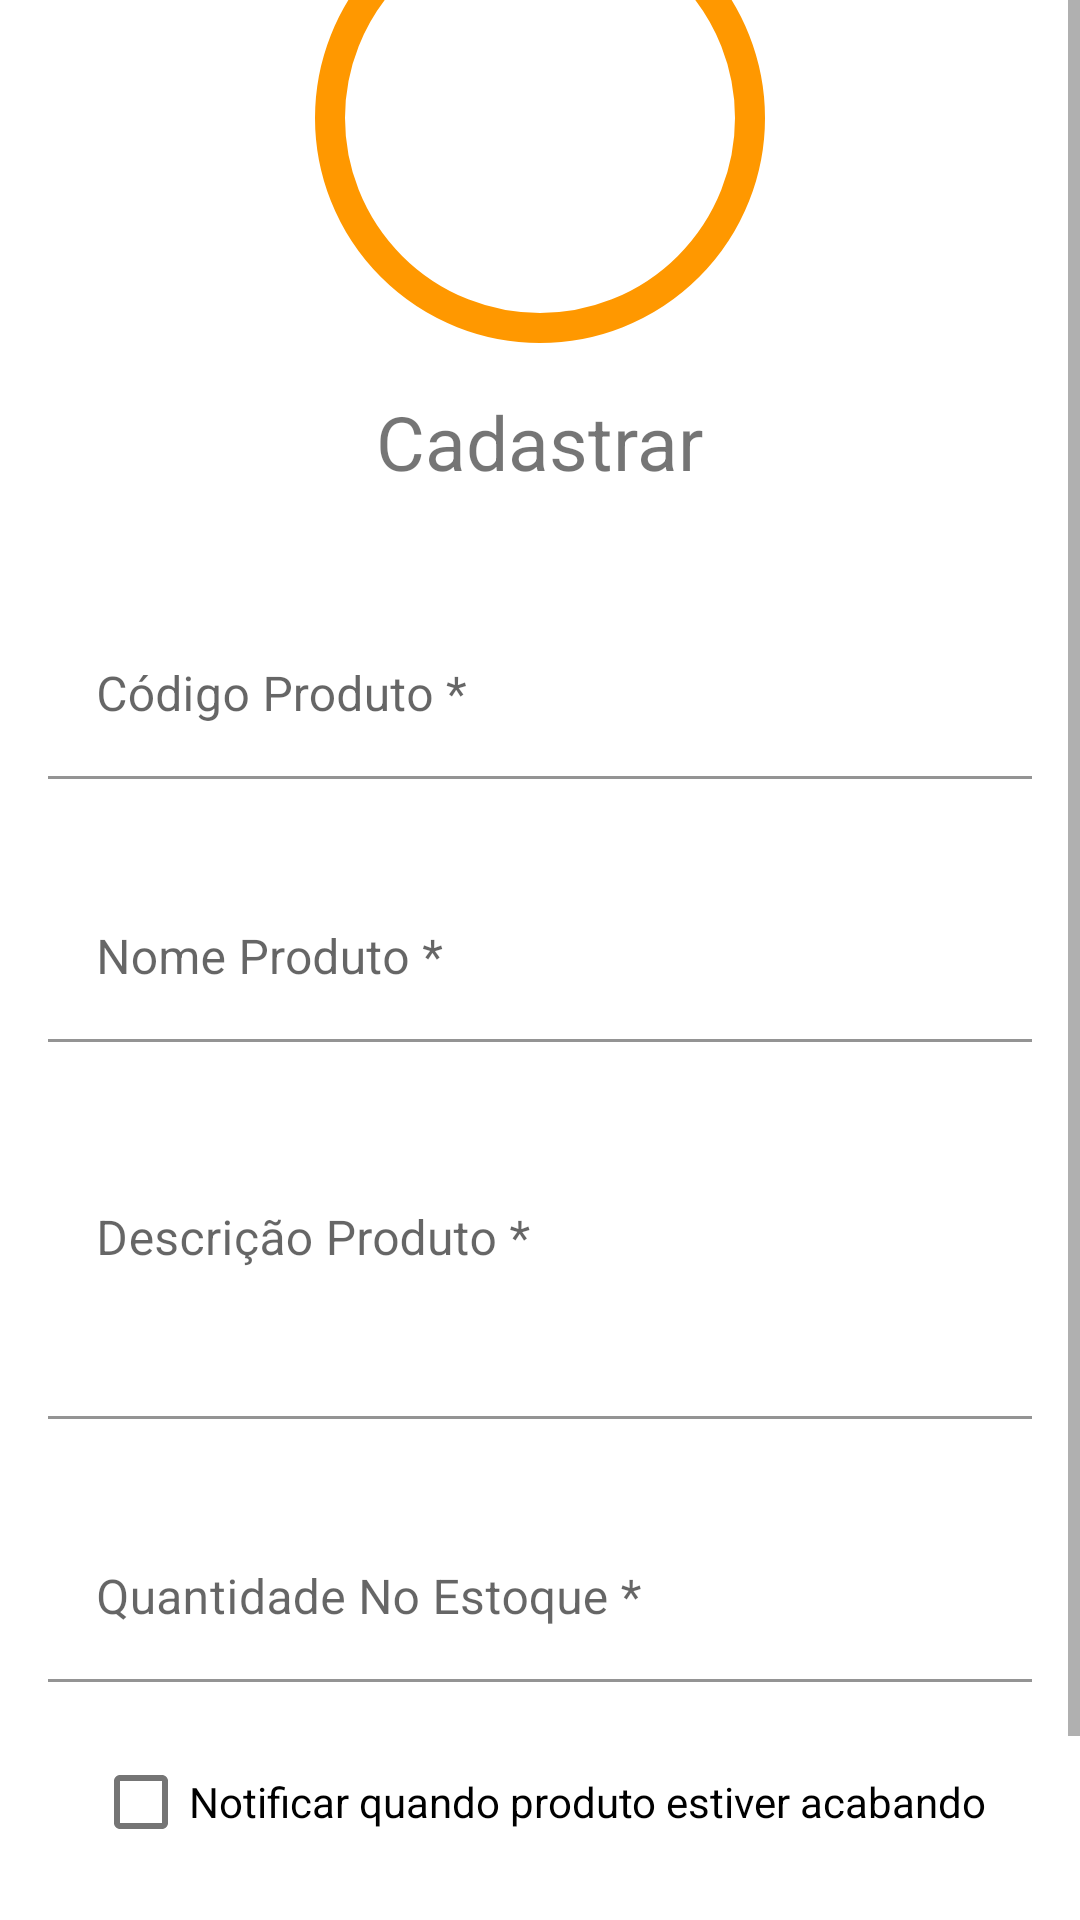

Write the Android layout XML for this screen, with the resource values it uses.
<!-- AndroidManifest.xml: application theme Theme.PrimeiroApp -->
<!-- res/layout/activity_cadastrar_produto.xml -->
<?xml version="1.0" encoding="utf-8"?>
<RelativeLayout xmlns:android="http://schemas.android.com/apk/res/android"
    xmlns:app="http://schemas.android.com/apk/res-auto"
    xmlns:tools="http://schemas.android.com/tools"
    android:layout_width="match_parent"
    android:layout_height="match_parent"
    android:fitsSystemWindows="true"
    android:gravity="center"
    android:orientation="vertical"

    tools:context=".presenter.view.CadastrarProdutoActivity">


    <ScrollView
        android:layout_width="match_parent"
        android:layout_height="match_parent"
        android:layout_weight="1">


        <LinearLayout
            android:layout_width="match_parent"
            android:layout_height="match_parent"
            android:layout_gravity="center"
            android:gravity="center"
            android:orientation="vertical">


            <FrameLayout
                android:layout_width="150dp"
                android:layout_height="150dp"
                android:layout_marginTop="32dp"
                android:background="@drawable/oval_shape_image">

                <ImageView
                    android:id="@+id/imagemCircular"
                    android:layout_width="100dp"
                    android:layout_height="100dp"
                    android:layout_gravity="center"
                    android:scaleType="centerCrop"
                    android:src="@drawable/cadastrar_icon" />

            </FrameLayout>

            <Space
                android:layout_width="match_parent"
                android:layout_height="16dp" />

            <TextView
                android:layout_width="wrap_content"
                android:layout_height="wrap_content"
                android:textColor="@color/purple_900"
                android:text="@string/cadastrar_produto"
                android:textSize="25dp"/>


            <Space
                android:layout_width="match_parent"
                android:layout_height="24dp" />


            <com.google.android.material.textfield.TextInputLayout
                android:layout_width="match_parent"
                android:layout_height="wrap_content"
                android:id="@+id/inputCodigo"
                android:hint="@string/codigo_produto"
                app:boxBackgroundColor="@color/white"
                app:boxCornerRadiusBottomEnd="8dp"
                app:boxCornerRadiusBottomStart="8dp"
                app:boxCornerRadiusTopEnd="8dp"
                app:boxCornerRadiusTopStart="8dp"
                app:endIconMode="clear_text">
                >

                <com.google.android.material.textfield.TextInputEditText
                    android:id="@+id/codigoProduto"
                    android:layout_width="match_parent"
                    android:layout_height="wrap_content"
                    android:layout_margin="16dp"
                    android:inputType="number"
                    android:paddingLeft="16dp" />


            </com.google.android.material.textfield.TextInputLayout>


            <com.google.android.material.textfield.TextInputLayout
                android:layout_width="match_parent"
                android:layout_height="wrap_content"
                android:id="@+id/inputNome"
                android:hint="@string/nome_produto"
                app:boxBackgroundColor="@color/white"
                app:boxCornerRadiusBottomEnd="8dp"
                app:boxCornerRadiusBottomStart="8dp"
                app:boxCornerRadiusTopEnd="8dp"
                app:boxCornerRadiusTopStart="8dp"
                app:endIconMode="clear_text">


                <com.google.android.material.textfield.TextInputEditText
                    android:id="@+id/nomeProduto"
                    android:layout_width="match_parent"
                    android:layout_height="wrap_content"
                    android:layout_margin="16dp"
                    android:ems="10"
                    android:inputType="text"
                    android:paddingLeft="16dp" />


            </com.google.android.material.textfield.TextInputLayout>


            <com.google.android.material.textfield.TextInputLayout
                android:layout_width="match_parent"
                android:layout_height="wrap_content"
                android:id="@+id/inputDescricao"
                android:hint="@string/descricao_produto"
                app:boxBackgroundColor="@color/white"
                app:boxCornerRadiusBottomEnd="8dp"
                app:boxCornerRadiusBottomStart="8dp"
                app:boxCornerRadiusTopEnd="8dp"
                app:boxCornerRadiusTopStart="8dp"
                app:endIconMode="clear_text">


                <EditText
                    android:id="@+id/descricaoProduto"
                    android:layout_width="match_parent"
                    android:layout_height="wrap_content"
                    android:layout_margin="16dp"
                    android:ems="10"
                    android:inputType="textMultiLine"
                    android:lines="3"
                    android:gravity="top|start"
                    android:paddingLeft="16dp" />


            </com.google.android.material.textfield.TextInputLayout>


            <com.google.android.material.textfield.TextInputLayout
                android:layout_width="match_parent"
                android:layout_height="wrap_content"
                android:id="@+id/inputQuantidade"
                android:hint="@string/estoque_produto"
                app:boxBackgroundColor="@color/white"
                app:boxCornerRadiusBottomEnd="8dp"
                app:boxCornerRadiusBottomStart="8dp"
                app:boxCornerRadiusTopEnd="8dp"
                app:boxCornerRadiusTopStart="8dp"
                app:endIconMode="clear_text">


                <com.google.android.material.textfield.TextInputEditText
                    android:id="@+id/estoqueProduto"
                    android:layout_width="match_parent"
                    android:layout_height="wrap_content"
                    android:layout_margin="16dp"
                    android:ems="10"
                    android:inputType="number"
                    android:paddingLeft="16dp" />


                </com.google.android.material.textfield.TextInputLayout>

            <com.google.android.material.checkbox.MaterialCheckBox
                android:id="@+id/notificar_produto"
                android:layout_width="wrap_content"
                android:layout_height="wrap_content"
                android:text="@string/notificar_produto"
                app:layout_constraintTop_toTopOf="parent"
                app:layout_constraintStart_toStartOf="parent"
                android:checked="false" />

                <LinearLayout
                    android:layout_width="match_parent"
                    android:layout_height="match_parent"
                    android:gravity="center">

                    <Button
                        android:id="@+id/cadastrarProduto"
                        android:layout_width="wrap_content"
                        android:layout_height="wrap_content"
                        android:layout_margin="16dp"
                        android:padding="16dp"
                        android:text="@string/cadastrar_produto"
                        app:layout_constraintBottom_toBottomOf="parent"
                        app:layout_constraintEnd_toEndOf="parent"
                        app:layout_constraintHorizontal_bias="0.185"
                        app:layout_constraintStart_toStartOf="parent"
                        app:layout_constraintTop_toTopOf="parent"
                        app:layout_constraintVertical_bias="0.977" />



                    <Button

                        android:id="@+id/limparCadastro"
                        style="?attr/materialButtonOutlinedStyle"
                        android:layout_width="wrap_content"
                        android:layout_height="wrap_content"
                        android:layout_margin="16dp"
                        android:padding="16dp"
                        android:text="@string/limpar_cadastro"
                        app:layout_constraintBottom_toBottomOf="parent"
                        app:layout_constraintEnd_toEndOf="parent"
                        app:layout_constraintHorizontal_bias="0.747"
                        app:layout_constraintStart_toStartOf="parent"
                        app:layout_constraintTop_toTopOf="parent"
                        app:layout_constraintVertical_bias="1.0" />

                </LinearLayout>

        </LinearLayout>
    </ScrollView>

</RelativeLayout>
<!-- resources referenced by this layout -->
<resources>
  <color name="white">#FFFFFFFF</color>
  <!-- drawable oval_shape_image (drawable) -->
  <?xml version="1.0" encoding="utf-8"?>
  <shape xmlns:android="http://schemas.android.com/apk/res/android" >
      <stroke
          android:width="10dp"
          android:color="@color/purple_700"/>
  
      <solid android:color="@color/white"/>
  
      <padding
          android:left="2dp"
          android:right="2dp"
          android:bottom="2dp"
          android:top="2dp" />
  
      <corners android:radius="450dp" />
  </shape>
  <string name="cadastrar_produto">Cadastrar</string>
  <string name="codigo_produto">Código Produto *</string>
  <string name="descricao_produto">Descrição Produto *</string>
  <string name="estoque_produto">Quantidade No Estoque *</string>
  <string name="limpar_cadastro">Limpar</string>
  <string name="nome_produto">Nome Produto *</string>
  <string name="notificar_produto">Notificar quando produto estiver acabando</string>
  <style name="Theme.PrimeiroApp" parent="Theme.MaterialComponents.DayNight.DarkActionBar">
          
          <item name="colorPrimary">@color/purple_700</item>
          <item name="colorPrimaryVariant">@color/purple_500</item>
          <item name="colorOnPrimary">@color/white</item>
          
          <item name="colorSecondary">@color/purple_200</item>
          <item name="colorSecondaryVariant">@color/purple_100</item>
          <item name="colorOnSecondary">@color/black</item>
          
          <item name="android:statusBarColor" tools:targetApi="l">?attr/colorPrimary</item>
          
      </style>
  <color name="purple_700">#FF9800</color>
  <color name="purple_500">#FFC107</color>
  <color name="purple_200">#FFEB3B</color>
  <color name="purple_100">#F3E461</color>
  <color name="black">#FF000000</color>
</resources>
